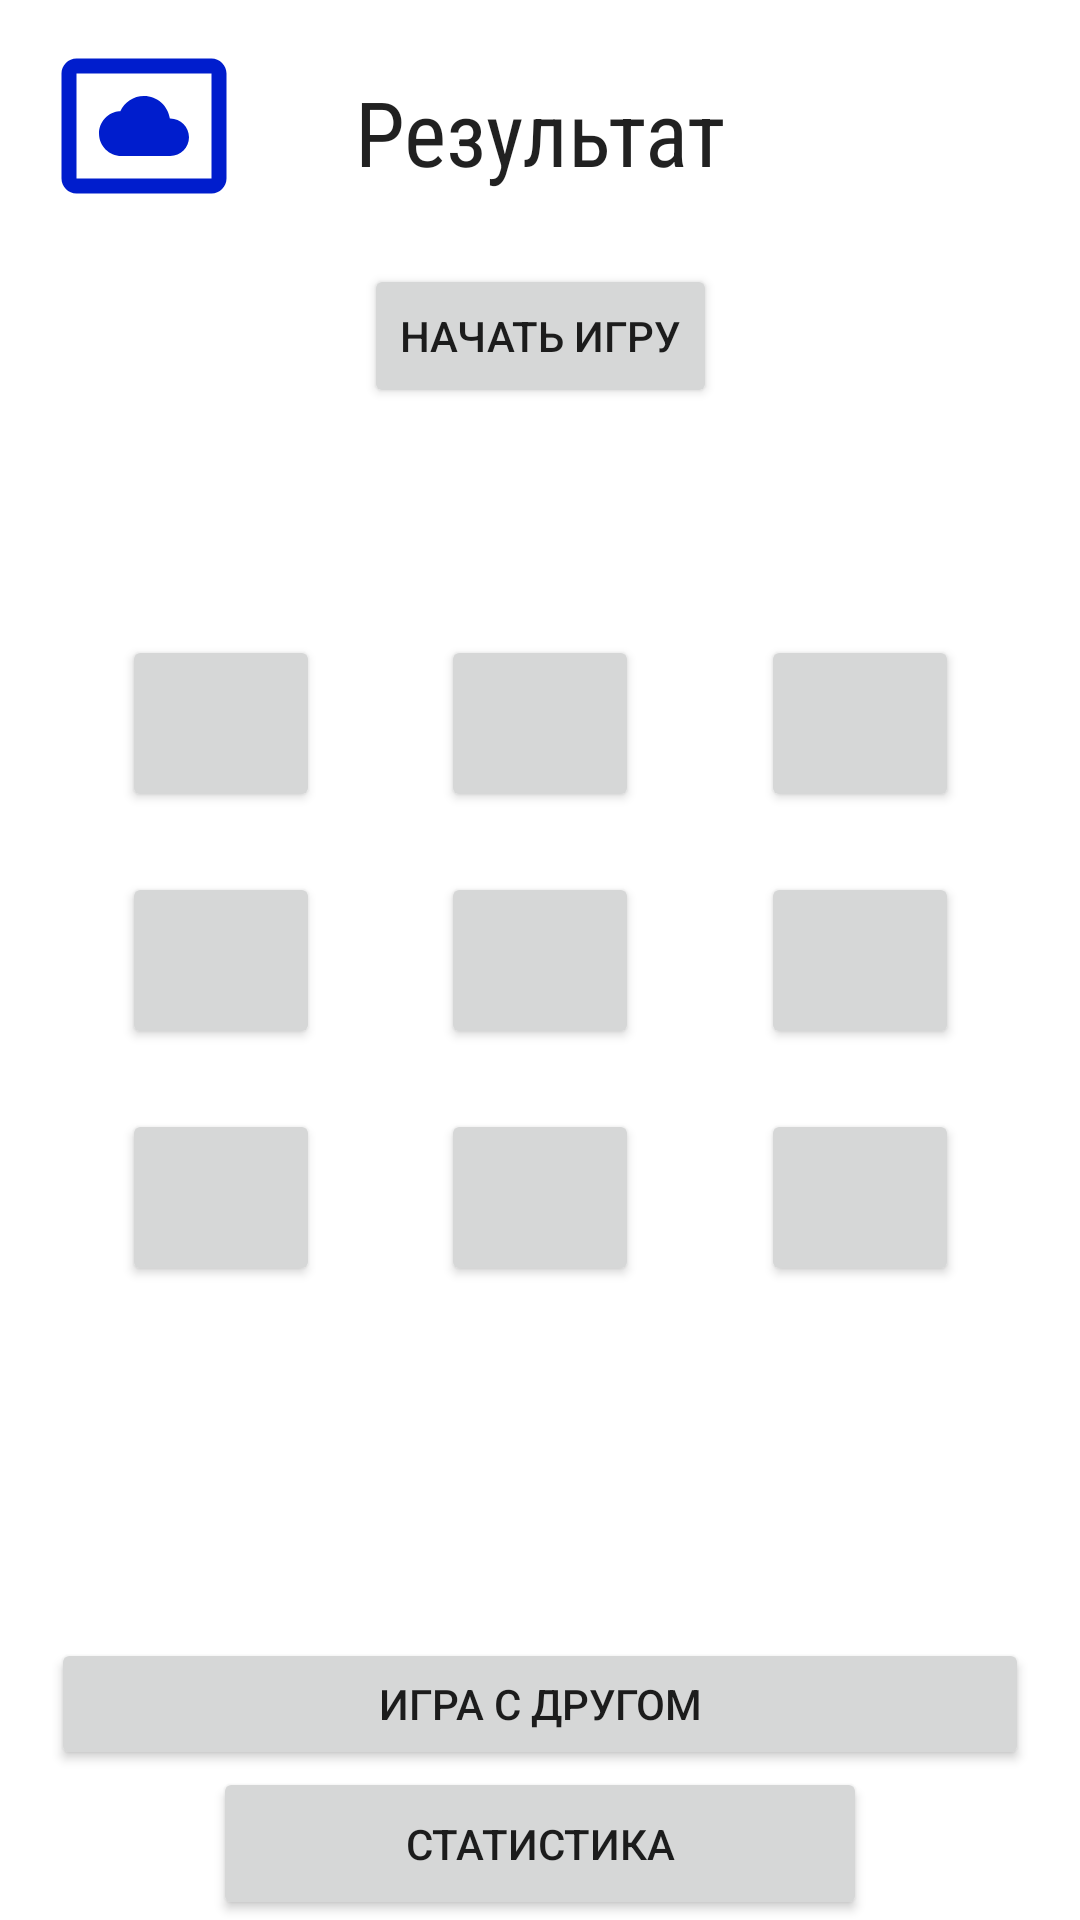

Layout XML and referenced resources for this Android screen:
<!-- AndroidManifest.xml: application theme Theme.Practicc12 -->
<!-- res/layout/activity_main2.xml -->
<?xml version="1.0" encoding="utf-8"?>
<androidx.constraintlayout.widget.ConstraintLayout xmlns:android="http://schemas.android.com/apk/res/android"
    xmlns:app="http://schemas.android.com/apk/res-auto"
    xmlns:tools="http://schemas.android.com/tools"
    android:layout_width="match_parent"
    android:layout_height="match_parent"
    tools:context=".MainActivity2">
    <ImageButton
        android:id="@+id/image_btn"
        style="@style/MyImageButton"
        android:layout_width="96dp"
        android:layout_height="84dp"
        android:background="#00000000"
        android:src="@drawable/zak"
        app:layout_constraintStart_toStartOf="parent"
        app:layout_constraintTop_toTopOf="parent" />

    <Button
        android:id="@+id/button8"
        android:layout_width="66dp"
        android:layout_height="59dp"
        android:text=""
        android:onClick="onClick8"
        app:layout_constraintEnd_toEndOf="parent"
        app:layout_constraintStart_toStartOf="parent"
        app:layout_constraintTop_toBottomOf="@+id/button5"
        android:layout_margin="20dp"/>

    <Button
        android:id="@+id/button2"
        android:layout_width="66dp"
        android:layout_height="59dp"
        android:onClick="onClick2"
        android:text=""
        app:layout_constraintBottom_toTopOf="@+id/button5"
        android:layout_margin="20dp"
        app:layout_constraintEnd_toEndOf="parent"
        app:layout_constraintStart_toStartOf="parent"/>

    <Button
        android:id="@+id/button"
        android:layout_width="66dp"
        android:layout_height="59dp"
        android:onClick="onClick1"
        android:text=""
        app:layout_constraintBottom_toTopOf="@+id/button6"
        app:layout_constraintEnd_toStartOf="@+id/button2"
        app:layout_constraintStart_toStartOf="parent"
        android:layout_margin="20dp"/>

    <Button
        android:id="@+id/button6"
        android:layout_width="66dp"
        android:layout_height="59dp"
        android:onClick="onClick6"
        android:text=""
        app:layout_constraintBottom_toBottomOf="parent"
        app:layout_constraintEnd_toEndOf="parent"
        app:layout_constraintStart_toEndOf="@+id/button5"
        app:layout_constraintTop_toTopOf="parent"
        android:layout_margin="20dp"/>

    <Button
        android:id="@+id/button5"
        android:layout_width="66dp"
        android:onClick="onClick5"
        android:layout_height="59dp"
        android:text=""
        app:layout_constraintBottom_toBottomOf="parent"
        app:layout_constraintEnd_toEndOf="parent"
        app:layout_constraintStart_toStartOf="parent"
        app:layout_constraintTop_toTopOf="parent" />

    <Button
        android:id="@+id/button4"
        android:layout_width="66dp"
        android:layout_height="59dp"
        android:onClick="onClick4"
        android:text=""
        app:layout_constraintBottom_toBottomOf="parent"
        app:layout_constraintEnd_toStartOf="@+id/button5"
        app:layout_constraintStart_toStartOf="parent"
        app:layout_constraintTop_toTopOf="parent"
        android:layout_margin="20dp"/>

    <Button
        android:id="@+id/button9"
        android:layout_width="66dp"
        android:layout_height="59dp"
        android:layout_margin="20dp"
        android:onClick="onClick9"
        android:text=""
        app:layout_constraintEnd_toEndOf="parent"
        app:layout_constraintStart_toEndOf="@+id/button8"
        app:layout_constraintTop_toBottomOf="@+id/button6" />

    <Button
        android:id="@+id/button3"
        android:layout_width="66dp"
        android:layout_height="59dp"
        android:onClick="onClick3"
        android:text=""
        app:layout_constraintBottom_toTopOf="@+id/button4"
        app:layout_constraintEnd_toEndOf="parent"
        app:layout_constraintStart_toEndOf="@+id/button2"
        android:layout_margin="20dp"/>

    <Button
        android:id="@+id/button7"
        android:layout_width="66dp"
        android:layout_height="59dp"
        android:layout_margin="20dp"
        android:onClick="onClick7"
        android:text=""
        app:layout_constraintEnd_toStartOf="@+id/button8"
        app:layout_constraintStart_toStartOf="parent"
        app:layout_constraintTop_toBottomOf="@+id/button4" />

    <TextView
        android:id="@+id/rez"
        android:layout_width="218dp"
        android:layout_height="48dp"
        android:text="Результат"
        android:textAppearance="@style/TextAppearance.AppCompat.Large"
        app:layout_constraintEnd_toEndOf="parent"
        app:layout_constraintStart_toStartOf="parent"
        app:layout_constraintTop_toTopOf="parent"
        android:layout_margin="20dp"
        android:fontFamily="sans-serif-condensed"
        android:textSize="30dp"
        android:gravity="center"/>

    <Button
        android:id="@+id/btn_start"
        android:layout_width="wrap_content"
        android:layout_height="wrap_content"
        android:text="Начать игру"
        app:layout_constraintEnd_toEndOf="parent"
        app:layout_constraintStart_toStartOf="parent"
        app:layout_constraintTop_toBottomOf="@+id/rez"
        android:layout_margin="20dp"/>

    <Button
        android:id="@+id/statistik"
        android:layout_width="218dp"
        android:layout_height="51dp"
        android:onClick="statistics"
        android:text="Статистика"
        app:layout_constraintBottom_toBottomOf="parent"
        app:layout_constraintEnd_toEndOf="parent"
        app:layout_constraintStart_toStartOf="parent" />

    <Button
        android:id="@+id/bot"
        android:layout_width="326dp"
        android:layout_height="44dp"
        android:onClick="onClickRobot"
        android:text="Игра с другом"
        app:layout_constraintBottom_toBottomOf="@+id/statistik"
        android:layout_margin="50dp"
        app:layout_constraintEnd_toEndOf="parent"
        app:layout_constraintStart_toStartOf="parent" />


</androidx.constraintlayout.widget.ConstraintLayout>
<!-- resources referenced by this layout -->
<resources>
  <!-- drawable zak (drawable) -->
  <vector android:height="60dp" android:tint="#000000"
      android:viewportHeight="24" android:viewportWidth="24"
      android:width="60dp" xmlns:android="http://schemas.android.com/apk/res/android">
      <path android:fillColor="@android:color/white" android:pathData="M9,16h6.5c1.38,0 2.5,-1.12 2.5,-2.5S16.88,11 15.5,11h-0.05c-0.24,-1.69 -1.69,-3 -3.45,-3 -1.4,0 -2.6,0.83 -3.16,2.02h-0.16C7.17,10.18 6,11.45 6,13c0,1.66 1.34,3 3,3zM21,3L3,3c-1.1,0 -2,0.9 -2,2v14c0,1.1 0.9,2 2,2h18c1.1,0 2,-0.9 2,-2L23,5c0,-1.1 -0.9,-2 -2,-2zM21,19.01L3,19.01L3,4.99h18v14.02z"/>
  </vector>
  <style name="MyImageButton" parent="Theme.AppCompat.DayNight">
          <item name="tint">#001DCD</item>
      </style>
  <style name="Theme.Practicc12" parent="Theme.MaterialComponents.DayNight.DarkActionBar">
          
          <item name="colorPrimary">#FF307C</item>
          <item name="colorPrimaryDark">#6114FF</item>
          
          <item name="android:statusBarColor">#FF5854</item>
          
      </style>
</resources>
